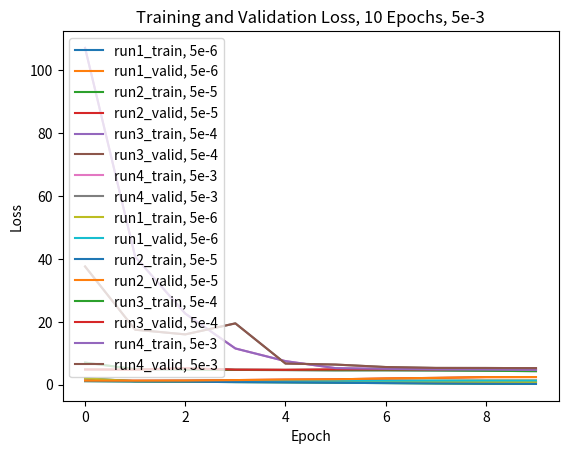

Here is the Python script that generated this plot:
# -*- coding: utf-8 -*-
"""Graphing_Florence2_TrainVal.ipynb

Automatically generated by Colab.

Original file is located at
    https://colab.research.google.com/drive/1sOv0WLgEeBsNUgdEEOlzAy9oFq1uDtqq
"""

nan = float("NaN")
loss_per_epoch = [(2.0071769381824294, 1.1601671554424144), (1.1018818140029907, 1.1565129889382257), (1.0122899695446617, 1.1865068409177992), (0.9666330111654181, 1.2203340552471302), (0.9291087319976405, 1.2239184158819694), (0.9025580371681012, 1.2746615167017337), (0.8724158061178107, 1.2830640806092157), (0.8553347336618524, 1.3079335512938324), (0.8430803606384679, 1.3217434264995434), (0.8241476648732236, 1.3289751829924408), (1.1326487754520618, 1.2738825171082109), (1.0214648654586391, 1.2615868316756353), (0.9439002783674942, 1.2978006932470534), (0.8093416835132398, 1.4501760866906908), (0.7097498184756229, 1.611859416520154), (0.6020115720598321, 1.6982586979866028), (0.4930594819156747, 1.9638979744028162), (0.37165876540698506, 2.155383485334891), (0.28448220852174255, 2.3935737433256925), (0.23199545317574552, 2.4208534646917275), (7.013690008772047, 4.827779434345387), (4.926807539086592, 4.779771928434019), (4.783171869579115, 5.212442168483028), (4.685829925537109, 4.7648009017661765), (4.644257452613429, 4.719133394735831), (4.558566582830329, 4.827234480116102), (4.565751409530639, 4.842717612231219), (4.511614194669222, 4.806198526311804), (4.422813952596564, 5.065084086524116), (4.292995560796637, 5.065148989359538), (107.13817698830053, 37.597383145932795), (40.70967437342593, 17.483325428432888), (22.611796067890367, 15.990897390577528), (11.51233417611373, 19.496938069661457), (7.483519574215538, 6.717046702349627), (5.250240516662598, 6.388713395154035), (5.026388544785349, 5.606129557998092), (4.83402839459871, 5.322566191355388), (4.772257852554321, 5.305645730760363), (4.6493203765467594, 5.241829077402751), (nan, nan), (nan, nan), (nan, nan), (nan, nan), (nan, nan), (nan, nan), (nan, nan), (nan, nan), (nan, nan), (nan, nan)]

import matplotlib.pyplot as plt

run1 = loss_per_epoch[:10]
run2 = loss_per_epoch[10:20]
run3 = loss_per_epoch[20:30]
run4 = loss_per_epoch[30:40]
run5 = loss_per_epoch[40:]

run1_train = []
run1_valid = []
run2_train = []
run2_valid = []
run3_train = []
run3_valid = []
run4_train = []
run4_valid = []
run5_train = []
run5_valid = []

for i in range(10):
    run1_train.append(run1[i][0])
    run1_valid.append(run1[i][1])
    run2_train.append(run2[i][0])
    run2_valid.append(run2[i][1])
    run3_train.append(run3[i][0])
    run3_valid.append(run3[i][1])
    run4_train.append(run4[i][0])
    run4_valid.append(run4[i][1])
    run5_train.append(run5[i][0])
    run5_valid.append(run5[i][1])

plt.plot(run1_train, label='run1_train, 5e-6')  #LR = LR * (0.8 ** i)
plt.plot(run1_valid, label='run1_valid, 5e-6')
plt.plot(run2_train, label='run2_train, 5e-5')
plt.plot(run2_valid, label='run2_valid, 5e-5')
plt.plot(run3_train, label='run3_train, 5e-4')
plt.plot(run3_valid, label='run3_valid, 5e-4')
plt.plot(run4_train, label='run4_train, 5e-3')
plt.plot(run4_valid, label='run4_valid, 5e-3')

plt.xlabel('Epoch')
plt.ylabel('Loss')
plt.title('Training and Validation Loss, 10 Epochs, 4 total runs at different learning rates')
plt.legend()
plt.show()
plt.savefig('loss_per_epoch.png')

plt.plot(run1_train, label='run1_train, 5e-6')  #LR = LR * (0.8 ** i)
plt.plot(run1_valid, label='run1_valid, 5e-6')
plt.xlabel('Epoch')
plt.ylabel('Loss')
plt.title('Training and Validation Loss, 10 Epochs, 5e-6')
plt.legend()
plt.show()
plt.savefig('loss_per_epoch_5e-6.png')

plt.plot(run2_train, label='run2_train, 5e-5')
plt.plot(run2_valid, label='run2_valid, 5e-5')
plt.xlabel('Epoch')
plt.ylabel('Loss')
plt.title('Training and Validation Loss, 10 Epochs, 5e-5')
plt.legend()
plt.show()
plt.savefig('loss_per_epoch_5e-5.jpg')

plt.plot(run3_train, label='run3_train, 5e-4')
plt.plot(run3_valid, label='run3_valid, 5e-4')
plt.xlabel('Epoch')
plt.ylabel('Loss')
plt.title('Training and Validation Loss, 10 Epochs, 5e-4')
plt.legend()
plt.show()
plt.savefig('loss_per_epoch_5e-4.png')

plt.plot(run4_train, label='run4_train, 5e-3')
plt.plot(run4_valid, label='run4_valid, 5e-3')
plt.xlabel('Epoch')
plt.ylabel('Loss')
plt.title('Training and Validation Loss, 10 Epochs, 5e-3')
plt.legend()
plt.show()
plt.savefig('loss_per_epoch_5e-3.png')